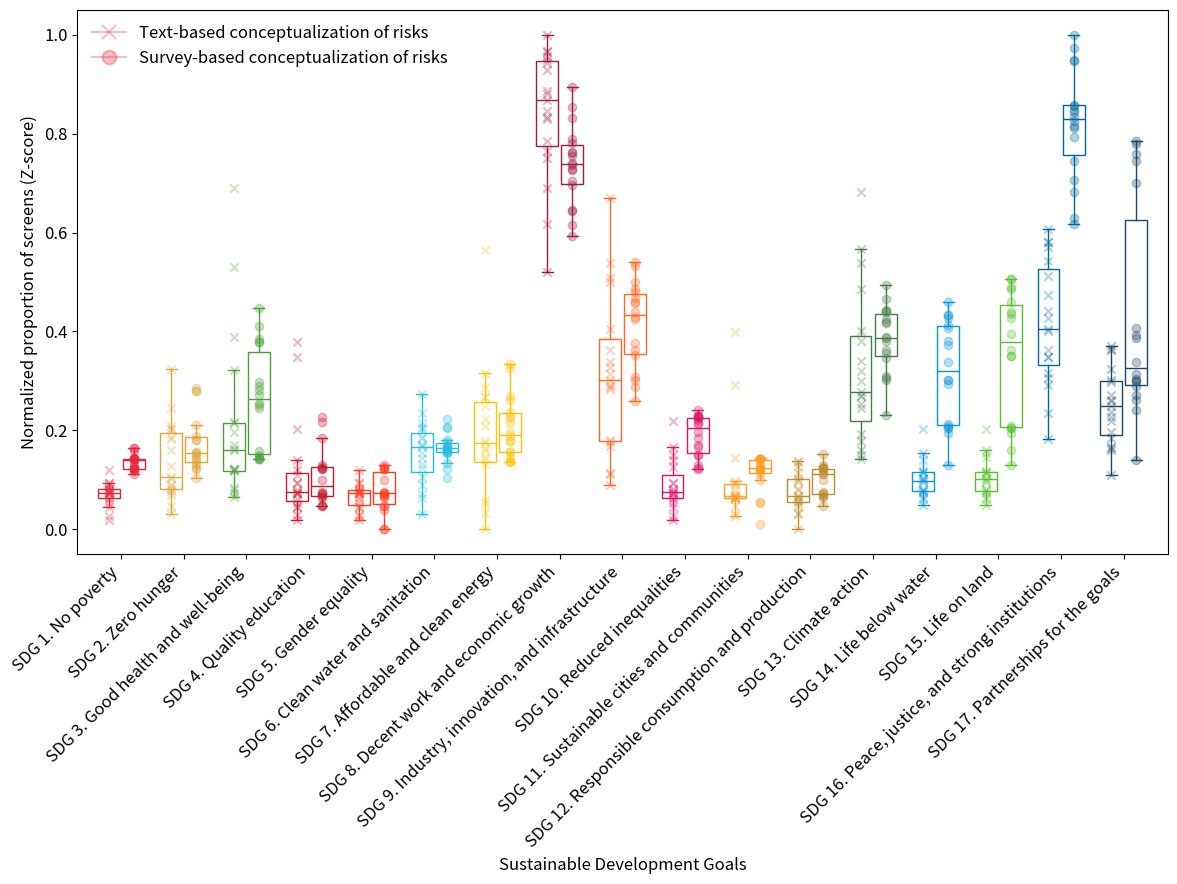

The script that saved this image:
import matplotlib.pyplot as plt
import numpy as np
import pandas as pd
import seaborn as sns
import matplotlib.patches as mpatches
from matplotlib.lines import Line2D

data_text = np.array([
    [24.85714286, 26.25, 24.85714286, 95.85714286, 24.85714286, 0, 120.25,
        1006.607143, 375.25, 78.85714286, 0, 0, 269, 97, 123, 647.8571429, 195.5],
    [67.61904762, 190.9166667, 115.952381, 21.28571429, 21.28571429, 119.6666667, 225.25,
        1148.869048, 316.25, 67.61904762, 46.33333333, 87, 436, 158, 158, 357.1190476, 286.8333333],
    [59, 18.66666667, 266.6666667, 18, 18, 18.66666667, 98.66666667, 476, 278.8333333,
        149, 19.33333333, 53.66666667, 334.3333333, 51.33333333, 51.33333333, 400, 111.5],
    [19.71428571, 43.33333333, 521.047619, 240.7142857, 19.71428571, 43.33333333, 0, 580.7142857,
        203.3333333, 70.71428571, 10.33333333, 0, 87.66666667, 10.33333333, 10.33333333, 194.7142857, 117],
    [11.71428571, 100.3333333, 118.047619, 11.71428571, 11.71428571, 89.33333333, 65.33333333,
        536.7142857, 196, 11.71428571, 0, 18.33333333, 322, 110.1666667, 110.1666667, 98.21428571, 132.5],
    [7.285714286, 124.6666667, 61.95238095, 7.285714286, 7.285714286, 79.66666667, 0, 237.2857143,
        207, 7.285714286, 112, 0, 218.3333333, 23.33333333, 23.33333333, 164.2857143, 87],
    [4.571428571, 34.66666667, 47.23809524, 49.57142857, 4.571428571, 36.66666667, 0, 308.5714286,
        40.33333333, 4.571428571, 13.33333333, 0, 73, 18.66666667, 18.66666667, 118.0714286, 107.5],
    [25.57142857, 0, 25.57142857, 25.57142857, 25.57142857, 41, 54,
        472.5714286, 370, 55.57142857, 0, 0, 71, 0, 0, 169.0714286, 55.5],
    [31.57142857, 178.6666667, 68.23809524, 31.57142857, 31.57142857, 170.6666667, 91, 1137.071429,
        278.3333333, 31.57142857, 26.33333333, 0, 292.3333333, 45, 45, 425.5714286, 147.5],
    [10.71428571, 30, 44.71428571, 10.71428571, 10.71428571, 97, 0,
        383.7142857, 250, 10.71428571, 196, 0, 126, 21, 21, 272.2142857, 115.5],
    [9.285714286, 0, 9.285714286, 169.2857143, 9.285714286, 55, 67, 428.2857143, 136.6666667,
        9.285714286, 11.66666667, 0, 105, 35.33333333, 35.33333333, 217.7857143, 109.5],
    [12.71428571, 34, 239.7142857, 49.71428571, 12.71428571, 83, 79,
        235.2142857, 229, 12.71428571, 65, 14, 308, 22, 22, 138.2142857, 50],
    [11.42857143, 7.8, 11.42857143, 11.42857143, 11.42857143, 28.8, 59.8,
        267.2285714, 95.8, 11.42857143, 0, 31, 93, 12, 12, 191.4285714, 86],
    [4.285714286, 59.4, 4.285714286, 4.285714286, 4.285714286, 90.4, 87.4, 371.852381, 20.4,
        37.28571429, 0, 28, 33.66666667, 5.666666667, 20.66666667, 162.452381, 129.6666667],
    [3.428571429, 57.91666667, 64.0952381, 3.428571429, 3.428571429, 51.66666667, 86.25,
        385.8452381, 96.25, 3.428571429, 0, 0, 36, 12.5, 12.5, 120.5952381, 100.6666667],
    [0, 20, 18, 0, 0, 51, 74.5, 258, 35, 0, 0, 15.5, 54, 12, 25, 88.5, 88.5],
    [0, 68.13333333, 30.33333333, 0, 0, 34.13333333, 86.3, 406.4666667, 8.8, 0,
        0, 19, 38.33333333, 10.33333333, 10.33333333, 63.16666667, 103.6666667],
    [0, 2.5, 13, 0, 0, 0, 64.83333333, 94, 2.5, 0,
        0, 4.333333333, 35.33333333, 4, 4, 58, 26.5],
    [1.857142857, 7.5, 47.85714286, 1.857142857, 1.857142857, 5, 34.5, 144.8571429,
        19.5, 1.857142857, 0, 6.5, 62.66666667, 6.666666667, 6.666666667, 93.85714286, 18]
])

data_survey = np.array([
    [0,0,6.875,0,0,0,1.458333333,16.25,6.333333333,0,0,0,9.75,2.291666667,2.291666667,14.70833333,16.375],
    [0,0,8.403855634,0,0,2.045630782,3.477198259,16.74685969,4.534337553,0,0,0,6.801379726,0,0,16.24976271,15.06597547],
    [0,0,9.722811756,0,0,1.784190302,3.518417583,20.45770628,4.564843398,0,0,0,10.18021255,2.380096791,2.380096791,19.70184578,22.3907486],
    [0,2.527022281,11.52338789,0,0,1.788778835,2.390153543,32.33326516,7.406848118,1.100229795,0,0,10.78349111,3.588052042,3.588052042,23.02808887,29.92348496],
    [0,3.373028551,12.85805365,0,0,1.879980793,3.291465425,36.60162107,9.330425808,1.379925069,0,0,11.74010606,4.156237861,4.156237861,24.73894481,31.81931734],
    [2.730958333,7.754655667,7.647553167,0,0,5.174040667,5.228480667,33.15478417,11.556361,5.400618,0,0,8.490094,4.786835167,2.603976833,30.26589783,12.81776517],
    [8.198517035,14.51835509,15.42644983,2.502013668,0,8.668049343,16.93909812,33.45558042,22.28047878,8.77372193,2.80572445,5.775436082,15.86463465,15.69510145,18.23996363,49.44818777,20.07225981],
    [9.060783333,15.46093333,16.0203,2.647733333,0,9.05825,18.44868333,35.64736667,23.45166667,9.189816667,2.918183333,6.181033333,17.16953333,16.62091667,19.35258333,52.26661667,21.69591667],
    [2.575729932,5.705978325,7.301171957,0,0,3.031706109,7.773955819,26.01775086,10.668214,5.758712079,2.575729932,0,11.71250211,11.38827757,13.61933542,27.91794471,10.17368953],
    [2.4904581,2.938847685,2.950294163,0,0,3.277039806,2.893174271,22.3592781,13.93089803,5.268609608,2.4904581,0,12.01975622,11.64875134,11.64875134,24.06589378,6.272810188],
    [2.488540831,2.982058096,2.734420962,0,0,3.243923959,3.017491337,25.45961609,13.85860757,5.984788658,2.488540831,0,12.3501436,12.00083776,14.81639215,26.54281015,6.009872086],
    [2.57154912,2.943874654,2.742506631,0,0,3.107855353,2.730900519,24.95880882,13.9647282,5.892811045,2.57154912,0,13.18374264,12.9535026,15.87066414,29.89912474,8.753154549],
    [2.616777184,2.877417145,2.603587223,0,0,3.046042903,2.464064366,22.7946569,14.15398945,5.668428475,2.616777184,0,13.5467584,13.25568393,15.91043348,28.36630125,8.003530556],
    [2.648008731,2.62377158,2.669269283,0,0,3.111671322,2.449367282,22.94834303,14.37043397,5.662685656,2.648008731,0,13.49463449,13.17262444,15.73480637,27.58520096,8.356408847],
    [2.447707958,2.635009131,2.578653425,0,0,3.112404902,2.392800911,22.51850185,14.12232127,5.238878564,2.447707958,0,13.46748101,13.24345523,13.24345523,24.40851353,8.340565332],
    [2.975927445,2.37869955,8.368580642,7.631376985,0,2.37869955,8.012788776,23.10710387,20.49004312,5.822572387,2.975927445,2.907330061,12.67807108,12.33161524,14.69017426,39.1390158,10.62788485],
    [3.437086093,6.710816777,9.997792494,6.913907285,0,6.710816777,7.306843267,27.06843267,20.70640177,7.434878587,3.437086093,3.984547461,16.43708609,12.01103753,15.2406181,45.18543046,10.91611479],
    [6.966906333,6.538166059,13.65625923,10.82760432,3.366689648,10.20450442,10.71171082,38.89241275,27.6826882,10.72694442,0,7.485406612,11.57332808,19.39581076,22.39791195,44.28658196,6.858793788]
])

# calcule la moyenne pour chaque ligne de data
mean_vals_text = data_text.mean(axis=1, keepdims=True)
std_vals_text = data_text.std(axis=1, keepdims=True)
data_normalized_text = (data_text - mean_vals_text) / std_vals_text

mean_vals_survey = data_survey.mean(axis=1, keepdims=True)
std_vals_survey = data_survey.std(axis=1, keepdims=True)
data_normalized_survey = (data_survey - mean_vals_survey) / std_vals_survey

# Scale the data to the range [0, 1]
data_min_text = data_normalized_text.min()
data_max_text = data_normalized_text.max()
data_scaled_text = (data_normalized_text - data_min_text) / (data_max_text - data_min_text)

data_min_survey = data_normalized_survey.min()
data_max_survey = data_normalized_survey.max()
data_scaled_survey = (data_normalized_survey - data_min_survey) / (data_max_survey - data_min_survey)

# Combine the two datasets into one dataframe for Seaborn plotting
df_text = pd.DataFrame(data_scaled_text, columns=[f'SDG {i}' for i in range(1, 18)])
df_text = df_text.melt(var_name='SDG Category', value_name='Values')
df_text['Dataset'] = 'Data Text'

df_survey = pd.DataFrame(data_scaled_survey, columns=[f'SDG {i}' for i in range(1, 18)])
df_survey = df_survey.melt(var_name='SDG Category', value_name='Values')
df_survey['Dataset'] = 'Data Survey'

# Combine the two datasets into a single DataFrame
df = pd.concat([df_text, df_survey], ignore_index=True)


# Full names of the SDGs
sdg_names = [
    'SDG 1. No poverty', 'SDG 2. Zero hunger', 'SDG 3. Good health and well-being',
    'SDG 4. Quality education', 'SDG 5. Gender equality', 'SDG 6. Clean water and sanitation',
    'SDG 7. Affordable and clean energy', 'SDG 8. Decent work and economic growth',
    'SDG 9. Industry, innovation, and infrastructure', 'SDG 10. Reduced inequalities',
    'SDG 11. Sustainable cities and communities', 'SDG 12. Responsible consumption and production',
    'SDG 13. Climate action', 'SDG 14. Life below water', 'SDG 15. Life on land',
    'SDG 16. Peace, justice, and strong institutions', 'SDG 17. Partnerships for the goals'
]

# SDG colors for each SDG category
sdg_colors = {
    'SDG 1': "#e5243b", 'SDG 2': "#dda63a", 'SDG 3': "#4c9f38", 'SDG 4': "#c5192d",
    'SDG 5': "#ff3a21", 'SDG 6': "#26bde2", 'SDG 7': "#fcc30b", 'SDG 8': "#a21942",
    'SDG 9': "#fd6925", 'SDG 10': "#dd1367", 'SDG 11': "#fd9d24", 'SDG 12': "#bf8b2e",
    'SDG 13': "#3f7e44", 'SDG 14': "#0a97d9", 'SDG 15': "#56c02b", 'SDG 16': "#00689d",
    'SDG 17': "#19486a"
}

# Create a column in the DataFrame for colors based on the SDG category
df['Color'] = df['SDG Category'].map(sdg_colors)

# Increase the text size globally using rcParams
plt.rcParams.update({'font.size': 12})  # Increase the default font size globally

# Create boxplots using matplotlib
fig, ax = plt.subplots(figsize=(12, 9))

# Plot boxplots for Data Text and Data Survey side by side for each SDG category
for i, category in enumerate([f'SDG {i}' for i in range(1, 18)]):
    data_text_values = df[(df['SDG Category'] == category) & (df['Dataset'] == 'Data Text')]['Values']
    data_survey_values = df[(df['SDG Category'] == category) & (df['Dataset'] == 'Data Survey')]['Values']

    # Turn off outliers by making flierprops invisible
    flierprops = dict(marker='o', color='none', markersize=0)

    # Boxplot for Data Text (transparent with colored edges and whiskers)
    ax.boxplot(data_text_values, positions=[i - 0.2], widths=0.35, patch_artist=True,
               boxprops=dict(facecolor='none', edgecolor=sdg_colors[category]),  # Transparent face, colored edge
               whiskerprops=dict(color=sdg_colors[category]),  # Colored whiskers
               capprops=dict(color=sdg_colors[category]),  # Colored caps
               medianprops=dict(color=sdg_colors[category]),  # Median line color
               flierprops=flierprops)  # Disable circles for outliers

    # Boxplot for Data Survey (transparent with colored edges and whiskers)
    ax.boxplot(data_survey_values, positions=[i + 0.2], widths=0.35, patch_artist=True,
               boxprops=dict(facecolor='none', edgecolor=sdg_colors[category]),  # Transparent face, colored edge
               whiskerprops=dict(color=sdg_colors[category]),  # Colored whiskers
               capprops=dict(color=sdg_colors[category]),  # Colored caps
               medianprops=dict(color=sdg_colors[category]),  # Median line color
               flierprops=flierprops)  # Disable circles for outliers

    # Overlay semi-transparent crosses for individual data points
    ax.scatter([i - 0.2] * len(data_text_values), data_text_values, color=sdg_colors[category], marker='x', alpha=0.3, zorder=3)
    ax.scatter([i + 0.2] * len(data_survey_values), data_survey_values, color=sdg_colors[category], marker='o', alpha=0.3, zorder=3)

# Customize x-axis with full SDG names
ax.set_xticks(np.arange(len(sdg_names)))
ax.set_xticklabels(sdg_names, rotation=45, ha='right')

# --- Custom Legend ---
# Rectangle with cross inside (for Data Text) "#e5243b"
cross_inside_rect = Line2D([0], [0], marker='x', color='#e5243b', markerfacecolor='#e5243b', alpha=0.3, markersize=10,
                           markeredgewidth=1.5, label='Text-based conceptualization of risks', markeredgecolor='#e5243b')

# Rectangle with circle inside (for Data Survey)
circle_inside_rect = Line2D([0], [0], marker='o', color='#e5243b', markerfacecolor='#e5243b', alpha=0.3, markersize=10,
                            markeredgewidth=1.5, label='Survey-based conceptualization of risks', markeredgecolor='#e5243b')

# Add the legend
plt.legend(handles=[cross_inside_rect, circle_inside_rect], loc='upper left', fontsize=12, frameon=False)

# Add labels and title
ax.set_xlabel('Sustainable Development Goals', fontsize=12)
ax.set_ylabel('Normalized proportion of screens (Z-score)', fontsize=12)

plt.tight_layout()

# Save the figure as a high-quality image (300 DPI)
plt.savefig("SDG.png", dpi=1000)

# Optionally, also display the plot
plt.show()